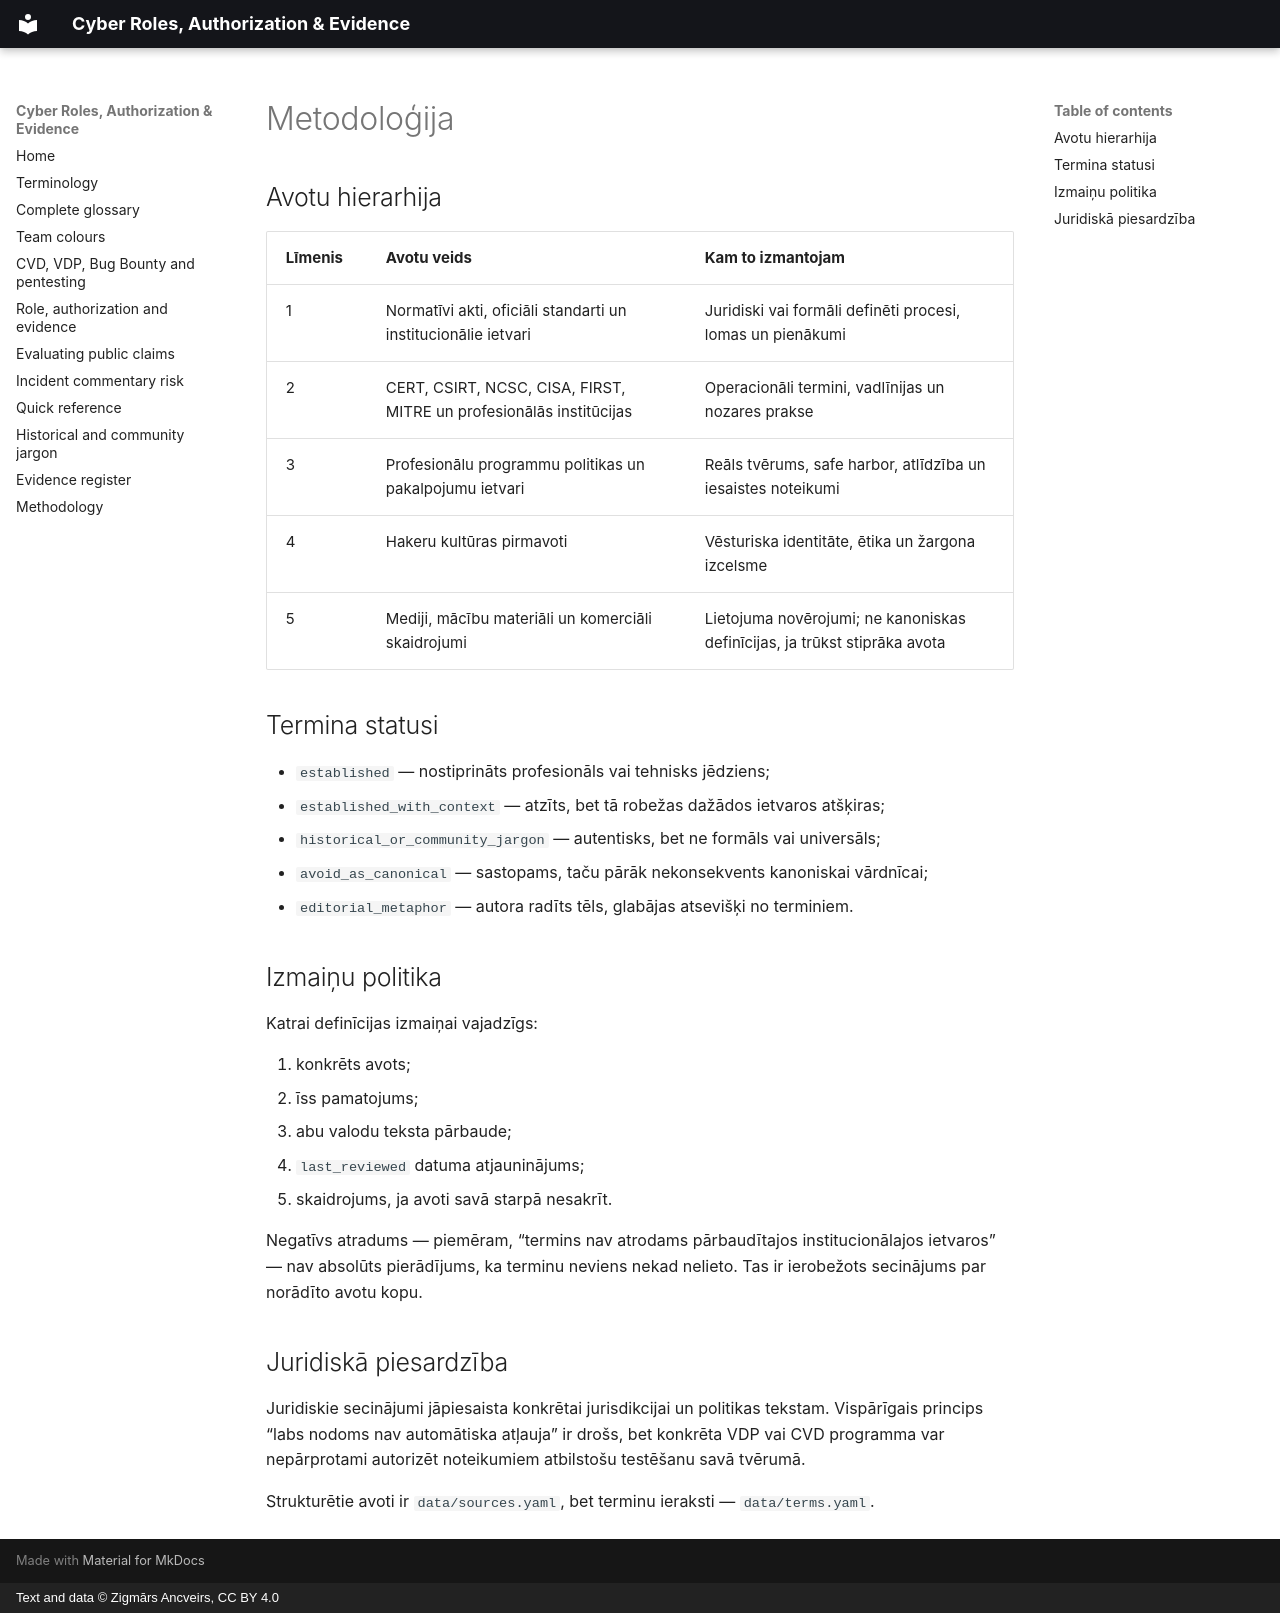

repository: ancveirs-lv/cyber-roles-authorization-evidence · page: lv/metodologija/index.html · generator: mkdocs · copyright: Text and data © Zigmārs Ancveirs, CC BY 4.0

# Metodoloģija

## Avotu hierarhija

| Līmenis | Avotu veids | Kam to izmantojam |
|---|---|---|
| 1 | Normatīvi akti, oficiāli standarti un institucionālie ietvari | Juridiski vai formāli definēti procesi, lomas un pienākumi |
| 2 | CERT, CSIRT, NCSC, CISA, FIRST, MITRE un profesionālās institūcijas | Operacionāli termini, vadlīnijas un nozares prakse |
| 3 | Profesionālu programmu politikas un pakalpojumu ietvari | Reāls tvērums, safe harbor, atlīdzība un iesaistes noteikumi |
| 4 | Hakeru kultūras pirmavoti | Vēsturiska identitāte, ētika un žargona izcelsme |
| 5 | Mediji, mācību materiāli un komerciāli skaidrojumi | Lietojuma novērojumi; ne kanoniskas definīcijas, ja trūkst stiprāka avota |

## Termina statusi

- `established` — nostiprināts profesionāls vai tehnisks jēdziens;
- `established_with_context` — atzīts, bet tā robežas dažādos ietvaros atšķiras;
- `historical_or_community_jargon` — autentisks, bet ne formāls vai universāls;
- `avoid_as_canonical` — sastopams, taču pārāk nekonsekvents kanoniskai vārdnīcai;
- `editorial_metaphor` — autora radīts tēls, glabājas atsevišķi no terminiem.

## Izmaiņu politika

Katrai definīcijas izmaiņai vajadzīgs:

1. konkrēts avots;
2. īss pamatojums;
3. abu valodu teksta pārbaude;
4. `last_reviewed` datuma atjauninājums;
5. skaidrojums, ja avoti savā starpā nesakrīt.

Negatīvs atradums — piemēram, “termins nav atrodams pārbaudītajos institucionālajos ietvaros” — nav absolūts pierādījums, ka terminu neviens nekad nelieto. Tas ir ierobežots secinājums par norādīto avotu kopu.

## Juridiskā piesardzība

Juridiskie secinājumi jāpiesaista konkrētai jurisdikcijai un politikas tekstam. Vispārīgais princips “labs nodoms nav automātiska atļauja” ir drošs, bet konkrēta VDP vai CVD programma var nepārprotami autorizēt noteikumiem atbilstošu testēšanu savā tvērumā.

Strukturētie avoti ir `data/sources.yaml`, bet terminu ieraksti — `data/terms.yaml`.
